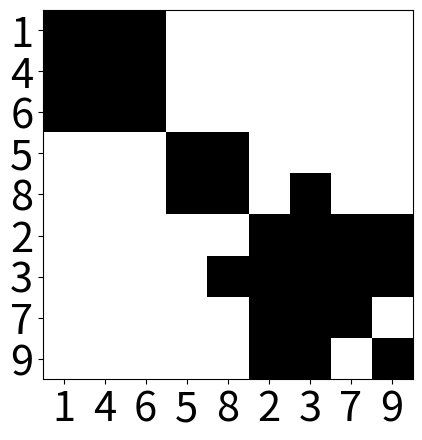

Generate this figure with matplotlib:
import matplotlib.pyplot as plt
import numpy as np

g = np.array([[1, 1, 1, 0, 0, 0, 0, 0, 0],
              [1, 1, 1, 0, 0, 0, 0, 0, 0],
              [1, 1, 1, 0, 0, 0, 0, 0, 0],
              [0, 0, 0, 1, 1, 0, 0, 0, 0],
              [0, 0, 0, 1, 1, 0, 1, 0, 0],
              [0, 0, 0, 0, 0, 1, 1, 1, 1],
              [0, 0, 0, 0, 1, 1, 1, 1, 1],
              [0, 0, 0, 0, 0, 1, 1, 1, 0],
              [0, 0, 0, 0, 0, 1, 1, 0, 1]])

fig, ax = plt.subplots(1,1)

ax.imshow(g, cmap='Greys',  interpolation='nearest')
x = ['1', '4', '6', '5', '8' ,'2', '3', '7', '9']
plt.xticks(range(len(x)), x, fontsize=30)

y = ['1', '4', '6', '5', '8' ,'2', '3', '7', '9']
plt.yticks(range(len(y)), y, fontsize=30)


plt.show()